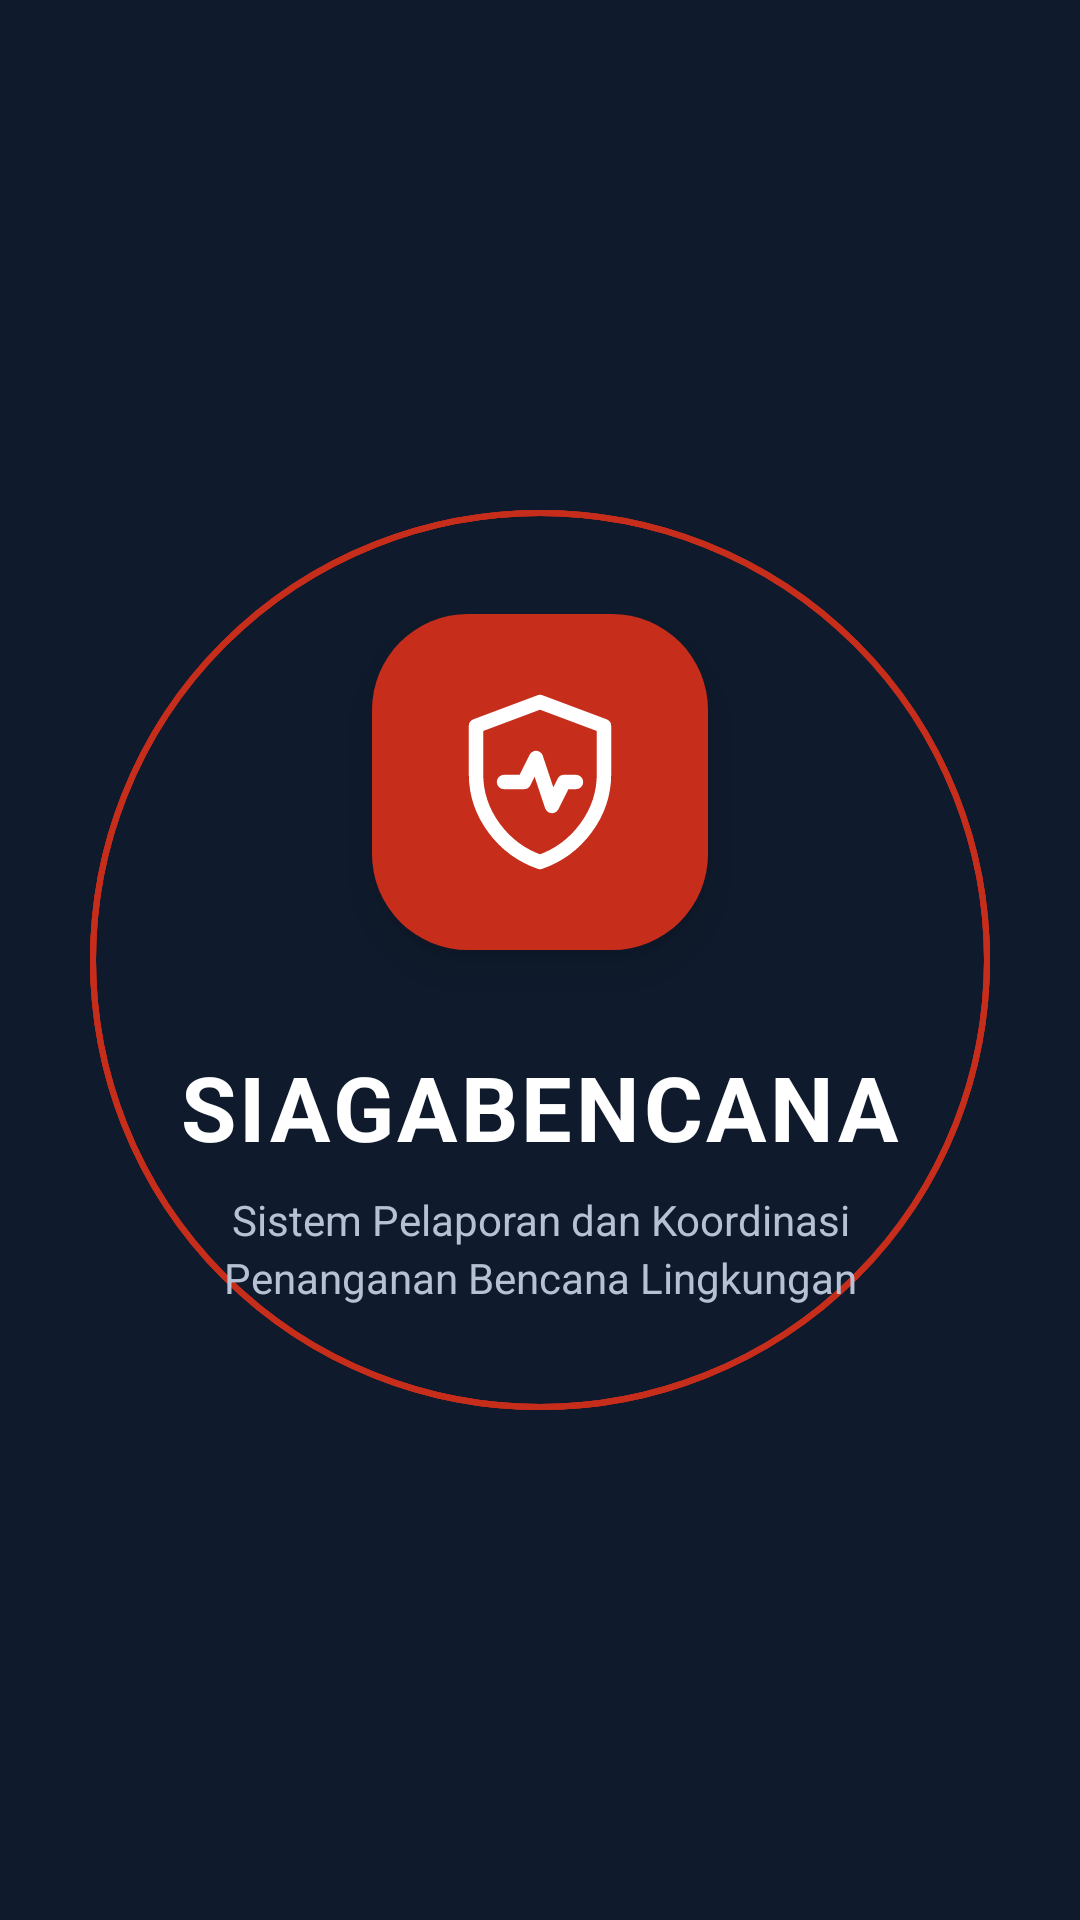

Reconstruct the res/layout file that produces this screen, plus the resources it refers to.
<!-- AndroidManifest.xml: application theme Theme.SiagaBencana -->
<!-- res/layout/activity_splash1.xml -->
<?xml version="1.0" encoding="utf-8"?>
<FrameLayout xmlns:android="http://schemas.android.com/apk/res/android"
    xmlns:app="http://schemas.android.com/apk/res-auto"
    xmlns:tools="http://schemas.android.com/tools"
    android:layout_width="match_parent"
    android:layout_height="match_parent"
    android:background="@color/siaga_navy"
    tools:context=".SplashActivity">

    <View
        android:id="@+id/ring1"
        android:layout_width="300dp"
        android:layout_height="300dp"
        android:layout_gravity="center"
        android:background="@drawable/bg_ring_red" />

    <View
        android:id="@+id/ring2"
        android:layout_width="300dp"
        android:layout_height="300dp"
        android:layout_gravity="center"
        android:background="@drawable/bg_ring_red" />

    <View
        android:id="@+id/ring3"
        android:layout_width="300dp"
        android:layout_height="300dp"
        android:layout_gravity="center"
        android:background="@drawable/bg_ring_red" />

    <LinearLayout
        android:layout_width="match_parent"
        android:layout_height="wrap_content"
        android:layout_gravity="center"
        android:gravity="center_horizontal"
        android:orientation="vertical">

        <FrameLayout
            android:id="@+id/logoContainer"
            android:layout_width="112dp"
            android:layout_height="112dp"
            android:background="@drawable/bg_logo"
            android:elevation="12dp">

            <ImageView
                android:layout_width="64dp"
                android:layout_height="64dp"
                android:layout_gravity="center"
                android:contentDescription="Logo SIAGABENCANA"
                android:src="@drawable/ic_logo"
                app:tint="@color/white" />
        </FrameLayout>

        <TextView
            android:id="@+id/tvAppName"
            android:layout_width="wrap_content"
            android:layout_height="wrap_content"
            android:layout_marginTop="32dp"
            android:letterSpacing="0.04"
            android:text="SIAGABENCANA"
            android:textColor="@color/white"
            android:textSize="30sp"
            android:textStyle="bold" />

        <TextView
            android:id="@+id/tvTagline"
            android:layout_width="match_parent"
            android:layout_height="wrap_content"
            android:layout_marginTop="8dp"
            android:gravity="center"
            android:lineSpacingExtra="3dp"
            android:paddingStart="40dp"
            android:paddingEnd="40dp"
            android:text="@string/tagline"
            android:textColor="@color/siaga_on_navy_muted"
            android:textSize="14sp" />
    </LinearLayout>

    <LinearLayout
        android:layout_width="wrap_content"
        android:layout_height="wrap_content"
        android:layout_gravity="bottom|center_horizontal"
        android:layout_marginBottom="72dp"
        android:orientation="horizontal">

        <View
            android:id="@+id/dot1"
            android:layout_width="8dp"
            android:layout_height="8dp"
            android:layout_margin="4dp"
            android:background="@drawable/bg_dot_white" />

        <View
            android:id="@+id/dot2"
            android:layout_width="8dp"
            android:layout_height="8dp"
            android:layout_margin="4dp"
            android:background="@drawable/bg_dot_white" />

        <View
            android:id="@+id/dot3"
            android:layout_width="8dp"
            android:layout_height="8dp"
            android:layout_margin="4dp"
            android:background="@drawable/bg_dot_white" />
    </LinearLayout>
</FrameLayout>
<!-- resources referenced by this layout -->
<resources>
  <color name="siaga_navy">#0F1B2D</color>
  <color name="siaga_on_navy_muted">#B6C2D4</color>
  <color name="white">#FFFFFF</color>
  <!-- drawable bg_logo (drawable) -->
  <?xml version="1.0" encoding="utf-8"?>
  <shape xmlns:android="http://schemas.android.com/apk/res/android" android:shape="rectangle">
      <solid android:color="@color/siaga_red" />
      <corners android:radius="32dp" />
  </shape>
  <!-- drawable bg_ring_red (drawable) -->
  <?xml version="1.0" encoding="utf-8"?>
  <shape xmlns:android="http://schemas.android.com/apk/res/android" android:shape="oval">
      <solid android:color="@color/transparent" />
      <stroke android:width="2dp" android:color="@color/siaga_red" />
  </shape>
  <!-- drawable ic_logo (drawable) -->
  <?xml version="1.0" encoding="utf-8"?>
  <vector xmlns:android="http://schemas.android.com/apk/res/android"
      android:width="44dp"
      android:height="44dp"
      android:viewportWidth="24"
      android:viewportHeight="24">
      <path
          android:fillColor="#00000000"
          android:pathData="M12 2l8 3v6c0 5-3.4 9.4-8 11-4.6-1.6-8-6-8-11V5zM7.5 12h2.5l1.5-3 2 6 1.5-3h1.5"
          android:strokeColor="#FF000000"
          android:strokeWidth="1.8"
          android:strokeLineCap="round"
          android:strokeLineJoin="round" />
  </vector>
  <string name="tagline">Sistem Pelaporan dan Koordinasi Penanganan Bencana Lingkungan</string>
  <style name="Theme.SiagaBencana" parent="Theme.Material3.Light.NoActionBar">
          <item name="colorPrimary">@color/siaga_red</item>
          <item name="colorOnPrimary">@color/white</item>
          <item name="colorPrimaryContainer">@color/siaga_red_soft</item>
          <item name="colorOnPrimaryContainer">@color/siaga_red</item>
          <item name="colorSecondary">@color/siaga_navy</item>
          <item name="colorOnSecondary">@color/white</item>
          <item name="colorSurface">@color/white</item>
          <item name="colorError">@color/siaga_error</item>
          <item name="android:windowBackground">@color/siaga_bg</item>
          <item name="android:statusBarColor">@color/siaga_navy</item>
          <item name="android:windowLightStatusBar">false</item>
          <item name="materialButtonStyle">@style/Widget.Siaga.Button</item>
          <item name="bottomNavigationStyle">@style/Widget.Siaga.BottomNav</item>
      </style>
  <color name="siaga_red">#C62D1B</color>
  <color name="transparent">#00000000</color>
  <color name="siaga_red_soft">#FDECEA</color>
  <color name="siaga_error">#B3261E</color>
  <color name="siaga_bg">#F4F6F9</color>
  <style name="Widget.Siaga.Button" parent="Widget.Material3.Button">
          <item name="android:minHeight">54dp</item>
          <item name="android:textSize">16sp</item>
          <item name="android:textStyle">bold</item>
          <item name="android:textAllCaps">false</item>
          <item name="android:insetTop">0dp</item>
          <item name="android:insetBottom">0dp</item>
          <item name="cornerRadius">16dp</item>
          <item name="backgroundTint">@color/siaga_red</item>
      </style>
  <style name="Widget.Siaga.BottomNav" parent="Widget.Material3.BottomNavigationView">
          <item name="backgroundTint">@color/white</item>
          <item name="itemIconTint">@color/nav_item_color</item>
          <item name="itemTextColor">@color/nav_item_color</item>
          <item name="labelVisibilityMode">labeled</item>
          <item name="itemActiveIndicatorStyle">@style/Widget.Siaga.NavIndicator</item>
      </style>
  <style name="Widget.Siaga.NavIndicator" parent="Widget.Material3.BottomNavigationView.ActiveIndicator">
          <item name="android:color">@color/transparent</item>
      </style>
</resources>
